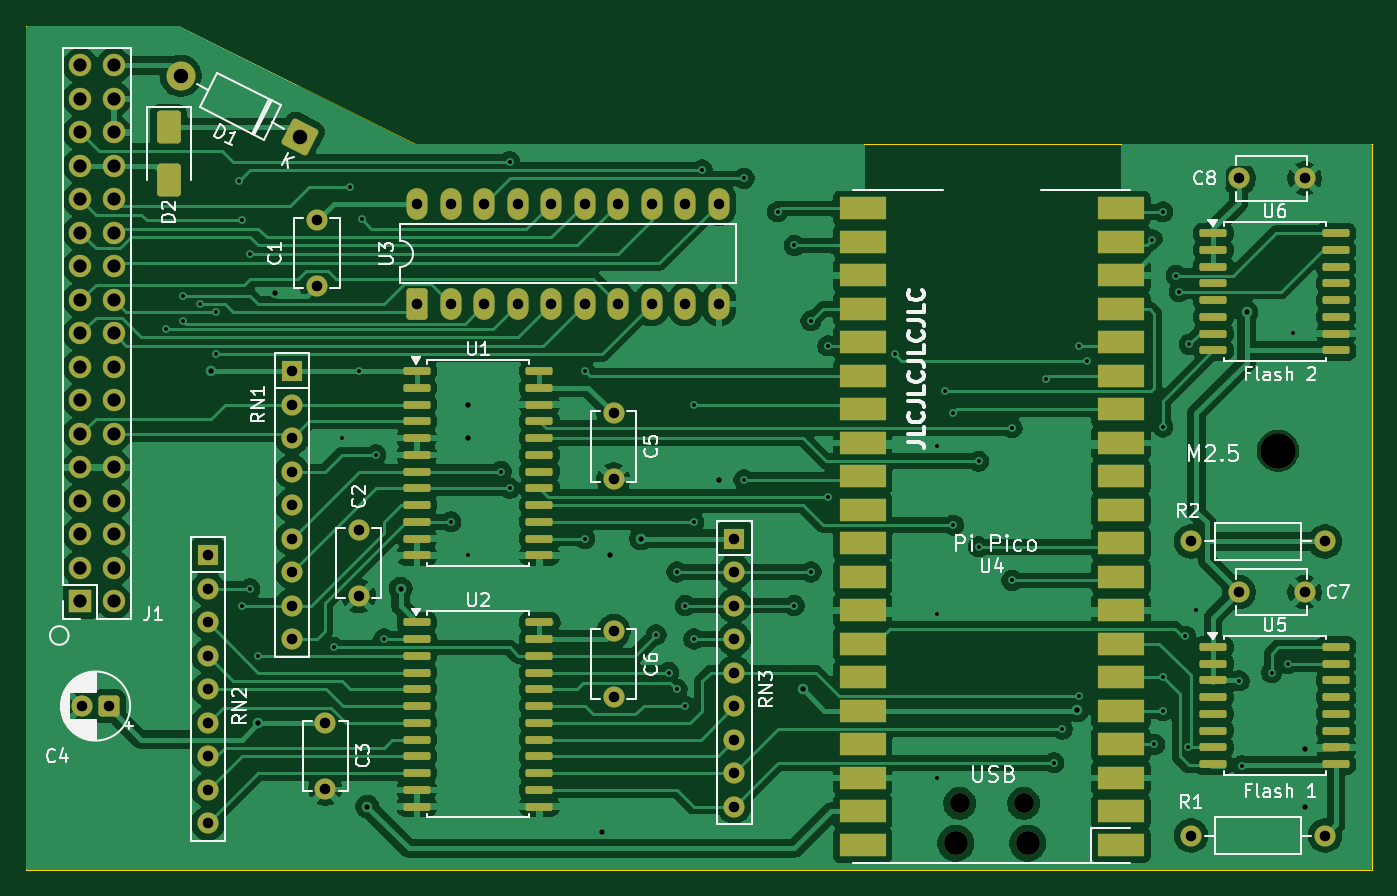
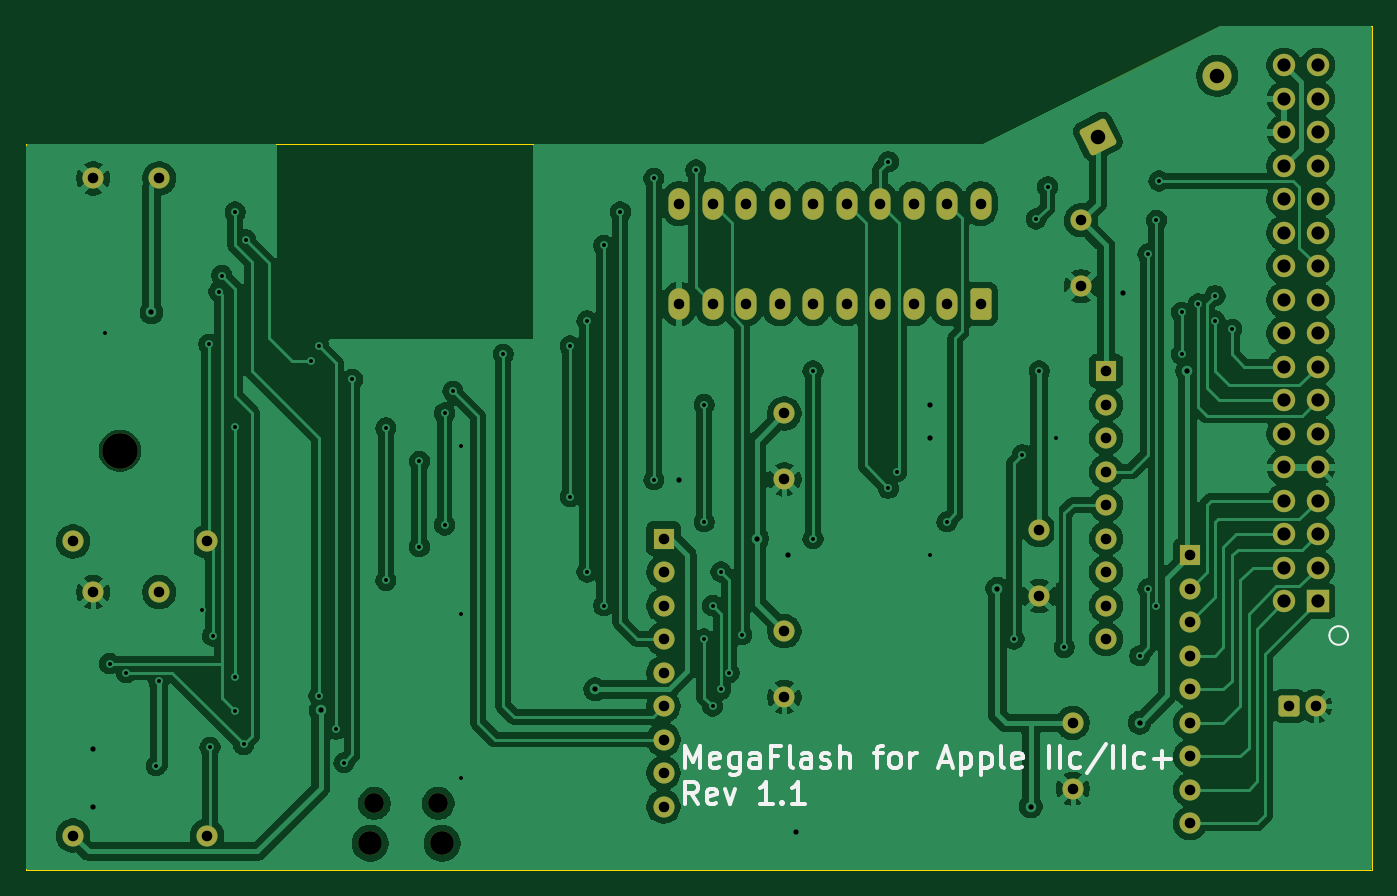
Circuit board: 11 layer files. Board 102.0 x 64.0 mm.
- bottom_copper: megaflash-B_Cu.gbl (218084 bytes)
- bottom_mask: megaflash-B_Mask.gbs (4499 bytes)
- paste: megaflash-B_Paste.gbp (503 bytes)
- bottom_silk: megaflash-B_Silkscreen.gbo (16782 bytes)
- outline: megaflash-Edge_Cuts.gm1 (850 bytes)
- top_copper: megaflash-F_Cu.gtl (256457 bytes)
- top_mask: megaflash-F_Mask.gts (7940 bytes)
- paste: megaflash-F_Paste.gtp (4507 bytes)
- top_silk: megaflash-F_Silkscreen.gto (64933 bytes)
- drill: megaflash-NPTH.drl (568 bytes)
- drill: megaflash-PTH.drl (3765 bytes)

=== bottom_copper: megaflash-B_Cu.gbl (218084 bytes, source omitted) ===
=== bottom_mask: megaflash-B_Mask.gbs ===
G04 #@! TF.GenerationSoftware,KiCad,Pcbnew,9.0.3*
G04 #@! TF.CreationDate,2025-07-22T08:58:47+01:00*
G04 #@! TF.ProjectId,megaflash,6d656761-666c-4617-9368-2e6b69636164,rev?*
G04 #@! TF.SameCoordinates,Original*
G04 #@! TF.FileFunction,Soldermask,Bot*
G04 #@! TF.FilePolarity,Negative*
%FSLAX46Y46*%
G04 Gerber Fmt 4.6, Leading zero omitted, Abs format (unit mm)*
G04 Created by KiCad (PCBNEW 9.0.3) date 2025-07-22 08:58:47*
%MOMM*%
%LPD*%
G01*
G04 APERTURE LIST*
G04 Aperture macros list*
%AMRoundRect*
0 Rectangle with rounded corners*
0 $1 Rounding radius*
0 $2 $3 $4 $5 $6 $7 $8 $9 X,Y pos of 4 corners*
0 Add a 4 corners polygon primitive as box body*
4,1,4,$2,$3,$4,$5,$6,$7,$8,$9,$2,$3,0*
0 Add four circle primitives for the rounded corners*
1,1,$1+$1,$2,$3*
1,1,$1+$1,$4,$5*
1,1,$1+$1,$6,$7*
1,1,$1+$1,$8,$9*
0 Add four rect primitives between the rounded corners*
20,1,$1+$1,$2,$3,$4,$5,0*
20,1,$1+$1,$4,$5,$6,$7,0*
20,1,$1+$1,$6,$7,$8,$9,0*
20,1,$1+$1,$8,$9,$2,$3,0*%
G04 Aperture macros list end*
%ADD10RoundRect,0.250000X0.550000X0.550000X-0.550000X0.550000X-0.550000X-0.550000X0.550000X-0.550000X0*%
%ADD11C,1.600000*%
%ADD12RoundRect,0.249999X1.143249X0.371464X-0.371464X1.143249X-1.143249X-0.371464X0.371464X-1.143249X0*%
%ADD13C,2.200000*%
%ADD14RoundRect,0.250000X0.550000X-0.950000X0.550000X0.950000X-0.550000X0.950000X-0.550000X-0.950000X0*%
%ADD15O,1.600000X2.400000*%
%ADD16R,1.600000X1.600000*%
%ADD17O,1.800000X1.800000*%
%ADD18O,1.500000X1.500000*%
%ADD19R,1.700000X1.700000*%
%ADD20O,1.700000X1.700000*%
%ADD21C,2.700000*%
G04 APERTURE END LIST*
D10*
X73755000Y-101600000D03*
D11*
X71755000Y-101600000D03*
X165970000Y-89120000D03*
X155810000Y-89120000D03*
X165970000Y-111415000D03*
X155810000Y-111415000D03*
D12*
X88265000Y-58420000D03*
D13*
X79212374Y-53807457D03*
D14*
X97155000Y-71120000D03*
D15*
X99695000Y-71120000D03*
X102235000Y-71120000D03*
X104775000Y-71120000D03*
X107315000Y-71120000D03*
X109855000Y-71120000D03*
X112395000Y-71120000D03*
X114935000Y-71120000D03*
X117475000Y-71120000D03*
X120015000Y-71120000D03*
X120015000Y-63500000D03*
X117475000Y-63500000D03*
X114935000Y-63500000D03*
X112395000Y-63500000D03*
X109855000Y-63500000D03*
X107315000Y-63500000D03*
X104775000Y-63500000D03*
X102235000Y-63500000D03*
X99695000Y-63500000D03*
X97155000Y-63500000D03*
D11*
X92710000Y-88265000D03*
X92710000Y-93265000D03*
X90170000Y-102870000D03*
X90170000Y-107870000D03*
X159425000Y-92965000D03*
X164425000Y-92965000D03*
X159425000Y-61595000D03*
X164425000Y-61595000D03*
X112030000Y-95925000D03*
X112030000Y-100925000D03*
X112030000Y-79415000D03*
X112030000Y-84415000D03*
X89535000Y-64770000D03*
X89535000Y-69770000D03*
D16*
X121190000Y-88900000D03*
D11*
X121190000Y-91440000D03*
X121190000Y-93980000D03*
X121190000Y-96520000D03*
X121190000Y-99060000D03*
X121190000Y-101600000D03*
X121190000Y-104140000D03*
X121190000Y-106680000D03*
X121190000Y-109220000D03*
D16*
X87630000Y-76200000D03*
D11*
X87630000Y-78740000D03*
X87630000Y-81280000D03*
X87630000Y-83820000D03*
X87630000Y-86360000D03*
X87630000Y-88900000D03*
X87630000Y-91440000D03*
X87630000Y-93980000D03*
X87630000Y-96520000D03*
D16*
X81280000Y-90170000D03*
D11*
X81280000Y-92710000D03*
X81280000Y-95250000D03*
X81280000Y-97790000D03*
X81280000Y-100330000D03*
X81280000Y-102870000D03*
X81280000Y-105410000D03*
X81280000Y-107950000D03*
X81280000Y-110490000D03*
D17*
X143425000Y-112000000D03*
D18*
X143125000Y-108970000D03*
X138275000Y-108970000D03*
D17*
X137975000Y-112000000D03*
D19*
X71600000Y-93660000D03*
D20*
X74140000Y-93660000D03*
X71600000Y-91120000D03*
X74140000Y-91120000D03*
X71600000Y-88580000D03*
X74140000Y-88580000D03*
X71600000Y-86040000D03*
X74140000Y-86040000D03*
X71600000Y-83500000D03*
X74140000Y-83500000D03*
X71600000Y-80960000D03*
X74140000Y-80960000D03*
X71600000Y-78420000D03*
X74140000Y-78420000D03*
X71600000Y-75880000D03*
X74140000Y-75880000D03*
X71600000Y-73340000D03*
X74140000Y-73340000D03*
X71600000Y-70800000D03*
X74140000Y-70800000D03*
X71600000Y-68260000D03*
X74140000Y-68260000D03*
X71600000Y-65720000D03*
X74140000Y-65720000D03*
X71600000Y-63180000D03*
X74140000Y-63180000D03*
X71600000Y-60640000D03*
X74140000Y-60640000D03*
X71600000Y-58100000D03*
X74140000Y-58100000D03*
X71600000Y-55560000D03*
X74140000Y-55560000D03*
X71600000Y-53020000D03*
X74140000Y-53020000D03*
D21*
X162400000Y-82232500D03*
M02*

=== paste: megaflash-B_Paste.gbp ===
G04 #@! TF.GenerationSoftware,KiCad,Pcbnew,9.0.3*
G04 #@! TF.CreationDate,2025-07-22T08:58:47+01:00*
G04 #@! TF.ProjectId,megaflash,6d656761-666c-4617-9368-2e6b69636164,rev?*
G04 #@! TF.SameCoordinates,Original*
G04 #@! TF.FileFunction,Paste,Bot*
G04 #@! TF.FilePolarity,Positive*
%FSLAX46Y46*%
G04 Gerber Fmt 4.6, Leading zero omitted, Abs format (unit mm)*
G04 Created by KiCad (PCBNEW 9.0.3) date 2025-07-22 08:58:47*
%MOMM*%
%LPD*%
G01*
G04 APERTURE LIST*
G04 APERTURE END LIST*
M02*

=== bottom_silk: megaflash-B_Silkscreen.gbo (16782 bytes, source omitted) ===
=== outline: megaflash-Edge_Cuts.gm1 ===
G04 #@! TF.GenerationSoftware,KiCad,Pcbnew,9.0.3*
G04 #@! TF.CreationDate,2025-07-22T08:58:47+01:00*
G04 #@! TF.ProjectId,megaflash,6d656761-666c-4617-9368-2e6b69636164,rev?*
G04 #@! TF.SameCoordinates,Original*
G04 #@! TF.FileFunction,Profile,NP*
%FSLAX46Y46*%
G04 Gerber Fmt 4.6, Leading zero omitted, Abs format (unit mm)*
G04 Created by KiCad (PCBNEW 9.0.3) date 2025-07-22 08:58:47*
%MOMM*%
%LPD*%
G01*
G04 APERTURE LIST*
G04 #@! TA.AperFunction,Profile*
%ADD10C,0.100000*%
G04 #@! TD*
G04 APERTURE END LIST*
D10*
X67500000Y-114000000D02*
X169500000Y-114000000D01*
X97000000Y-59000000D02*
X79000000Y-50000000D01*
X67500000Y-50000000D02*
X79000000Y-50000000D01*
X169500000Y-59000000D02*
X97000000Y-59000000D01*
X67500000Y-50000000D02*
X67500000Y-114000000D01*
X169500000Y-114000000D02*
X169500000Y-59000000D01*
M02*

=== top_copper: megaflash-F_Cu.gtl (256457 bytes, source omitted) ===
=== top_mask: megaflash-F_Mask.gts (7940 bytes, source omitted) ===
=== paste: megaflash-F_Paste.gtp ===
G04 #@! TF.GenerationSoftware,KiCad,Pcbnew,9.0.3*
G04 #@! TF.CreationDate,2025-07-22T08:58:47+01:00*
G04 #@! TF.ProjectId,megaflash,6d656761-666c-4617-9368-2e6b69636164,rev?*
G04 #@! TF.SameCoordinates,Original*
G04 #@! TF.FileFunction,Paste,Top*
G04 #@! TF.FilePolarity,Positive*
%FSLAX46Y46*%
G04 Gerber Fmt 4.6, Leading zero omitted, Abs format (unit mm)*
G04 Created by KiCad (PCBNEW 9.0.3) date 2025-07-22 08:58:47*
%MOMM*%
%LPD*%
G01*
G04 APERTURE LIST*
G04 Aperture macros list*
%AMRoundRect*
0 Rectangle with rounded corners*
0 $1 Rounding radius*
0 $2 $3 $4 $5 $6 $7 $8 $9 X,Y pos of 4 corners*
0 Add a 4 corners polygon primitive as box body*
4,1,4,$2,$3,$4,$5,$6,$7,$8,$9,$2,$3,0*
0 Add four circle primitives for the rounded corners*
1,1,$1+$1,$2,$3*
1,1,$1+$1,$4,$5*
1,1,$1+$1,$6,$7*
1,1,$1+$1,$8,$9*
0 Add four rect primitives between the rounded corners*
20,1,$1+$1,$2,$3,$4,$5,0*
20,1,$1+$1,$4,$5,$6,$7,0*
20,1,$1+$1,$6,$7,$8,$9,0*
20,1,$1+$1,$8,$9,$2,$3,0*%
G04 Aperture macros list end*
%ADD10RoundRect,0.150000X-0.875000X-0.150000X0.875000X-0.150000X0.875000X0.150000X-0.875000X0.150000X0*%
%ADD11R,3.500000X1.700000*%
%ADD12RoundRect,0.250000X-0.650000X1.000000X-0.650000X-1.000000X0.650000X-1.000000X0.650000X1.000000X0*%
G04 APERTURE END LIST*
D10*
X157510000Y-97110000D03*
X157510000Y-98380000D03*
X157510000Y-99650000D03*
X157510000Y-100920000D03*
X157510000Y-102190000D03*
X157510000Y-103460000D03*
X157510000Y-104730000D03*
X157510000Y-106000000D03*
X166810000Y-106000000D03*
X166810000Y-104730000D03*
X166810000Y-103460000D03*
X166810000Y-102190000D03*
X166810000Y-100920000D03*
X166810000Y-99650000D03*
X166810000Y-98380000D03*
X166810000Y-97110000D03*
X157510000Y-65745000D03*
X157510000Y-67015000D03*
X157510000Y-68285000D03*
X157510000Y-69555000D03*
X157510000Y-70825000D03*
X157510000Y-72095000D03*
X157510000Y-73365000D03*
X157510000Y-74635000D03*
X166810000Y-74635000D03*
X166810000Y-73365000D03*
X166810000Y-72095000D03*
X166810000Y-70825000D03*
X166810000Y-69555000D03*
X166810000Y-68285000D03*
X166810000Y-67015000D03*
X166810000Y-65745000D03*
X97110000Y-76200000D03*
X97110000Y-77470000D03*
X97110000Y-78740000D03*
X97110000Y-80010000D03*
X97110000Y-81280000D03*
X97110000Y-82550000D03*
X97110000Y-83820000D03*
X97110000Y-85090000D03*
X97110000Y-86360000D03*
X97110000Y-87630000D03*
X97110000Y-88900000D03*
X97110000Y-90170000D03*
X106410000Y-90170000D03*
X106410000Y-88900000D03*
X106410000Y-87630000D03*
X106410000Y-86360000D03*
X106410000Y-85090000D03*
X106410000Y-83820000D03*
X106410000Y-82550000D03*
X106410000Y-81280000D03*
X106410000Y-80010000D03*
X106410000Y-78740000D03*
X106410000Y-77470000D03*
X106410000Y-76200000D03*
X97110000Y-95250000D03*
X97110000Y-96520000D03*
X97110000Y-97790000D03*
X97110000Y-99060000D03*
X97110000Y-100330000D03*
X97110000Y-101600000D03*
X97110000Y-102870000D03*
X97110000Y-104140000D03*
X97110000Y-105410000D03*
X97110000Y-106680000D03*
X97110000Y-107950000D03*
X97110000Y-109220000D03*
X106410000Y-109220000D03*
X106410000Y-107950000D03*
X106410000Y-106680000D03*
X106410000Y-105410000D03*
X106410000Y-104140000D03*
X106410000Y-102870000D03*
X106410000Y-101600000D03*
X106410000Y-100330000D03*
X106410000Y-99060000D03*
X106410000Y-97790000D03*
X106410000Y-96520000D03*
X106410000Y-95250000D03*
D11*
X150490000Y-112130000D03*
X150490000Y-109590000D03*
X150490000Y-107050000D03*
X150490000Y-104510000D03*
X150490000Y-101970000D03*
X150490000Y-99430000D03*
X150490000Y-96890000D03*
X150490000Y-94350000D03*
X150490000Y-91810000D03*
X150490000Y-89270000D03*
X150490000Y-86730000D03*
X150490000Y-84190000D03*
X150490000Y-81650000D03*
X150490000Y-79110000D03*
X150490000Y-76570000D03*
X150490000Y-74030000D03*
X150490000Y-71490000D03*
X150490000Y-68950000D03*
X150490000Y-66410000D03*
X150490000Y-63870000D03*
X130910000Y-63870000D03*
X130910000Y-66410000D03*
X130910000Y-68950000D03*
X130910000Y-71490000D03*
X130910000Y-74030000D03*
X130910000Y-76570000D03*
X130910000Y-79110000D03*
X130910000Y-81650000D03*
X130910000Y-84190000D03*
X130910000Y-86730000D03*
X130910000Y-89270000D03*
X130910000Y-91810000D03*
X130910000Y-94350000D03*
X130910000Y-96890000D03*
X130910000Y-99430000D03*
X130910000Y-101970000D03*
X130910000Y-104510000D03*
X130910000Y-107050000D03*
X130910000Y-109590000D03*
X130910000Y-112130000D03*
D12*
X78305000Y-57685000D03*
X78305000Y-61685000D03*
M02*

=== top_silk: megaflash-F_Silkscreen.gto (64933 bytes, source omitted) ===
=== drill: megaflash-NPTH.drl ===
M48
; DRILL file {KiCad 9.0.3} date 2025-07-22T08:59:43+0100
; FORMAT={-:-/ absolute / metric / decimal}
; #@! TF.CreationDate,2025-07-22T08:59:43+01:00
; #@! TF.GenerationSoftware,Kicad,Pcbnew,9.0.3
; #@! TF.FileFunction,NonPlated,1,2,NPTH
FMAT,2
METRIC
; #@! TA.AperFunction,NonPlated,NPTH,ComponentDrill
T1C1.500
; #@! TA.AperFunction,NonPlated,NPTH,ComponentDrill
T2C1.800
; #@! TA.AperFunction,NonPlated,NPTH,ComponentDrill
T3C2.700
%
G90
G05
T1
X138.275Y-108.97
X143.125Y-108.97
T2
X137.975Y-112.0
X143.425Y-112.0
T3
X162.4Y-82.233
M30

=== drill: megaflash-PTH.drl ===
M48
; DRILL file {KiCad 9.0.3} date 2025-07-22T08:59:43+0100
; FORMAT={-:-/ absolute / metric / decimal}
; #@! TF.CreationDate,2025-07-22T08:59:43+01:00
; #@! TF.GenerationSoftware,Kicad,Pcbnew,9.0.3
; #@! TF.FileFunction,Plated,1,2,PTH
FMAT,2
METRIC
; #@! TA.AperFunction,Plated,PTH,ViaDrill
T1C0.300
; #@! TA.AperFunction,Plated,PTH,ViaDrill
T2C0.400
; #@! TA.AperFunction,Plated,PTH,ComponentDrill
T3C0.800
; #@! TA.AperFunction,Plated,PTH,ComponentDrill
T4C1.000
; #@! TA.AperFunction,Plated,PTH,ComponentDrill
T5C1.100
%
G90
G05
T1
X78.105Y-73.025
X79.375Y-70.485
X79.375Y-72.39
X80.645Y-71.12
X81.915Y-71.755
X81.915Y-74.93
X83.625Y-61.79
X83.82Y-64.77
X83.82Y-93.98
X84.455Y-67.31
X84.455Y-92.71
X85.09Y-97.79
X90.805Y-97.155
X91.44Y-81.28
X92.075Y-62.23
X92.71Y-76.2
X92.94Y-64.675
X93.98Y-82.55
X94.615Y-96.52
X99.695Y-87.63
X100.965Y-90.17
X103.505Y-83.82
X104.14Y-60.325
X104.14Y-85.09
X109.855Y-76.2
X109.855Y-88.9
X115.252Y-96.203
X116.205Y-99.06
X116.84Y-100.33
X116.84Y-91.44
X117.475Y-93.98
X117.475Y-101.6
X118.11Y-78.74
X118.11Y-87.63
X118.11Y-96.52
X118.745Y-60.96
X121.92Y-61.595
X121.92Y-84.455
X124.46Y-64.135
X125.73Y-66.675
X125.73Y-93.98
X127.0Y-72.39
X127.0Y-91.44
X128.27Y-74.295
X128.27Y-85.725
X133.35Y-74.93
X136.525Y-81.915
X136.525Y-94.615
X136.525Y-107.05
X137.16Y-77.72
X137.795Y-79.375
X137.795Y-87.88
X139.7Y-83.04
X139.7Y-89.535
X142.24Y-80.5
X142.24Y-92.075
X144.78Y-76.835
X145.415Y-105.9
X146.05Y-103.36
X147.32Y-74.295
X147.32Y-100.82
X147.955Y-75.42
X152.876Y-66.251
X153.035Y-104.51
X153.67Y-64.135
X153.67Y-80.441
X153.67Y-99.43
X153.67Y-101.97
X154.68Y-68.955
X154.905Y-70.169
X155.381Y-96.299
X155.575Y-104.73
X155.67Y-74.176
X156.153Y-94.35
X159.46Y-99.695
X159.66Y-106.13
X161.925Y-99.06
X163.195Y-98.38
X163.512Y-73.343
T2
X81.475Y-76.2
X85.09Y-102.87
X86.36Y-70.29
X93.345Y-109.22
X95.885Y-92.71
X100.965Y-78.74
X100.965Y-81.28
X111.125Y-111.125
X111.76Y-90.17
X114.105Y-88.9
X120.015Y-84.455
X126.365Y-100.33
X147.189Y-101.915
X160.02Y-71.755
X164.465Y-104.83
X164.465Y-109.22
T3
X71.755Y-101.6
X73.755Y-101.6
X81.28Y-90.17
X81.28Y-92.71
X81.28Y-95.25
X81.28Y-97.79
X81.28Y-100.33
X81.28Y-102.87
X81.28Y-105.41
X81.28Y-107.95
X81.28Y-110.49
X87.63Y-76.2
X87.63Y-78.74
X87.63Y-81.28
X87.63Y-83.82
X87.63Y-86.36
X87.63Y-88.9
X87.63Y-91.44
X87.63Y-93.98
X87.63Y-96.52
X89.535Y-64.77
X89.535Y-69.77
X90.17Y-102.87
X90.17Y-107.87
X92.71Y-88.265
X92.71Y-93.265
X97.155Y-63.5
X97.155Y-71.12
X99.695Y-63.5
X99.695Y-71.12
X102.235Y-63.5
X102.235Y-71.12
X104.775Y-63.5
X104.775Y-71.12
X107.315Y-63.5
X107.315Y-71.12
X109.855Y-63.5
X109.855Y-71.12
X112.03Y-79.415
X112.03Y-84.415
X112.03Y-95.925
X112.03Y-100.925
X112.395Y-63.5
X112.395Y-71.12
X114.935Y-63.5
X114.935Y-71.12
X117.475Y-63.5
X117.475Y-71.12
X120.015Y-63.5
X120.015Y-71.12
X121.19Y-88.9
X121.19Y-91.44
X121.19Y-93.98
X121.19Y-96.52
X121.19Y-99.06
X121.19Y-101.6
X121.19Y-104.14
X121.19Y-106.68
X121.19Y-109.22
X155.81Y-89.12
X155.81Y-111.415
X159.425Y-61.595
X159.425Y-92.965
X164.425Y-61.595
X164.425Y-92.965
X165.97Y-89.12
X165.97Y-111.415
T4
X71.6Y-53.02
X71.6Y-55.56
X71.6Y-58.1
X71.6Y-60.64
X71.6Y-63.18
X71.6Y-65.72
X71.6Y-68.26
X71.6Y-70.8
X71.6Y-73.34
X71.6Y-75.88
X71.6Y-78.42
X71.6Y-80.96
X71.6Y-83.5
X71.6Y-86.04
X71.6Y-88.58
X71.6Y-91.12
X71.6Y-93.66
X74.14Y-53.02
X74.14Y-55.56
X74.14Y-58.1
X74.14Y-60.64
X74.14Y-63.18
X74.14Y-65.72
X74.14Y-68.26
X74.14Y-70.8
X74.14Y-73.34
X74.14Y-75.88
X74.14Y-78.42
X74.14Y-80.96
X74.14Y-83.5
X74.14Y-86.04
X74.14Y-88.58
X74.14Y-91.12
X74.14Y-93.66
T5
X79.212Y-53.807
X88.265Y-58.42
M30

